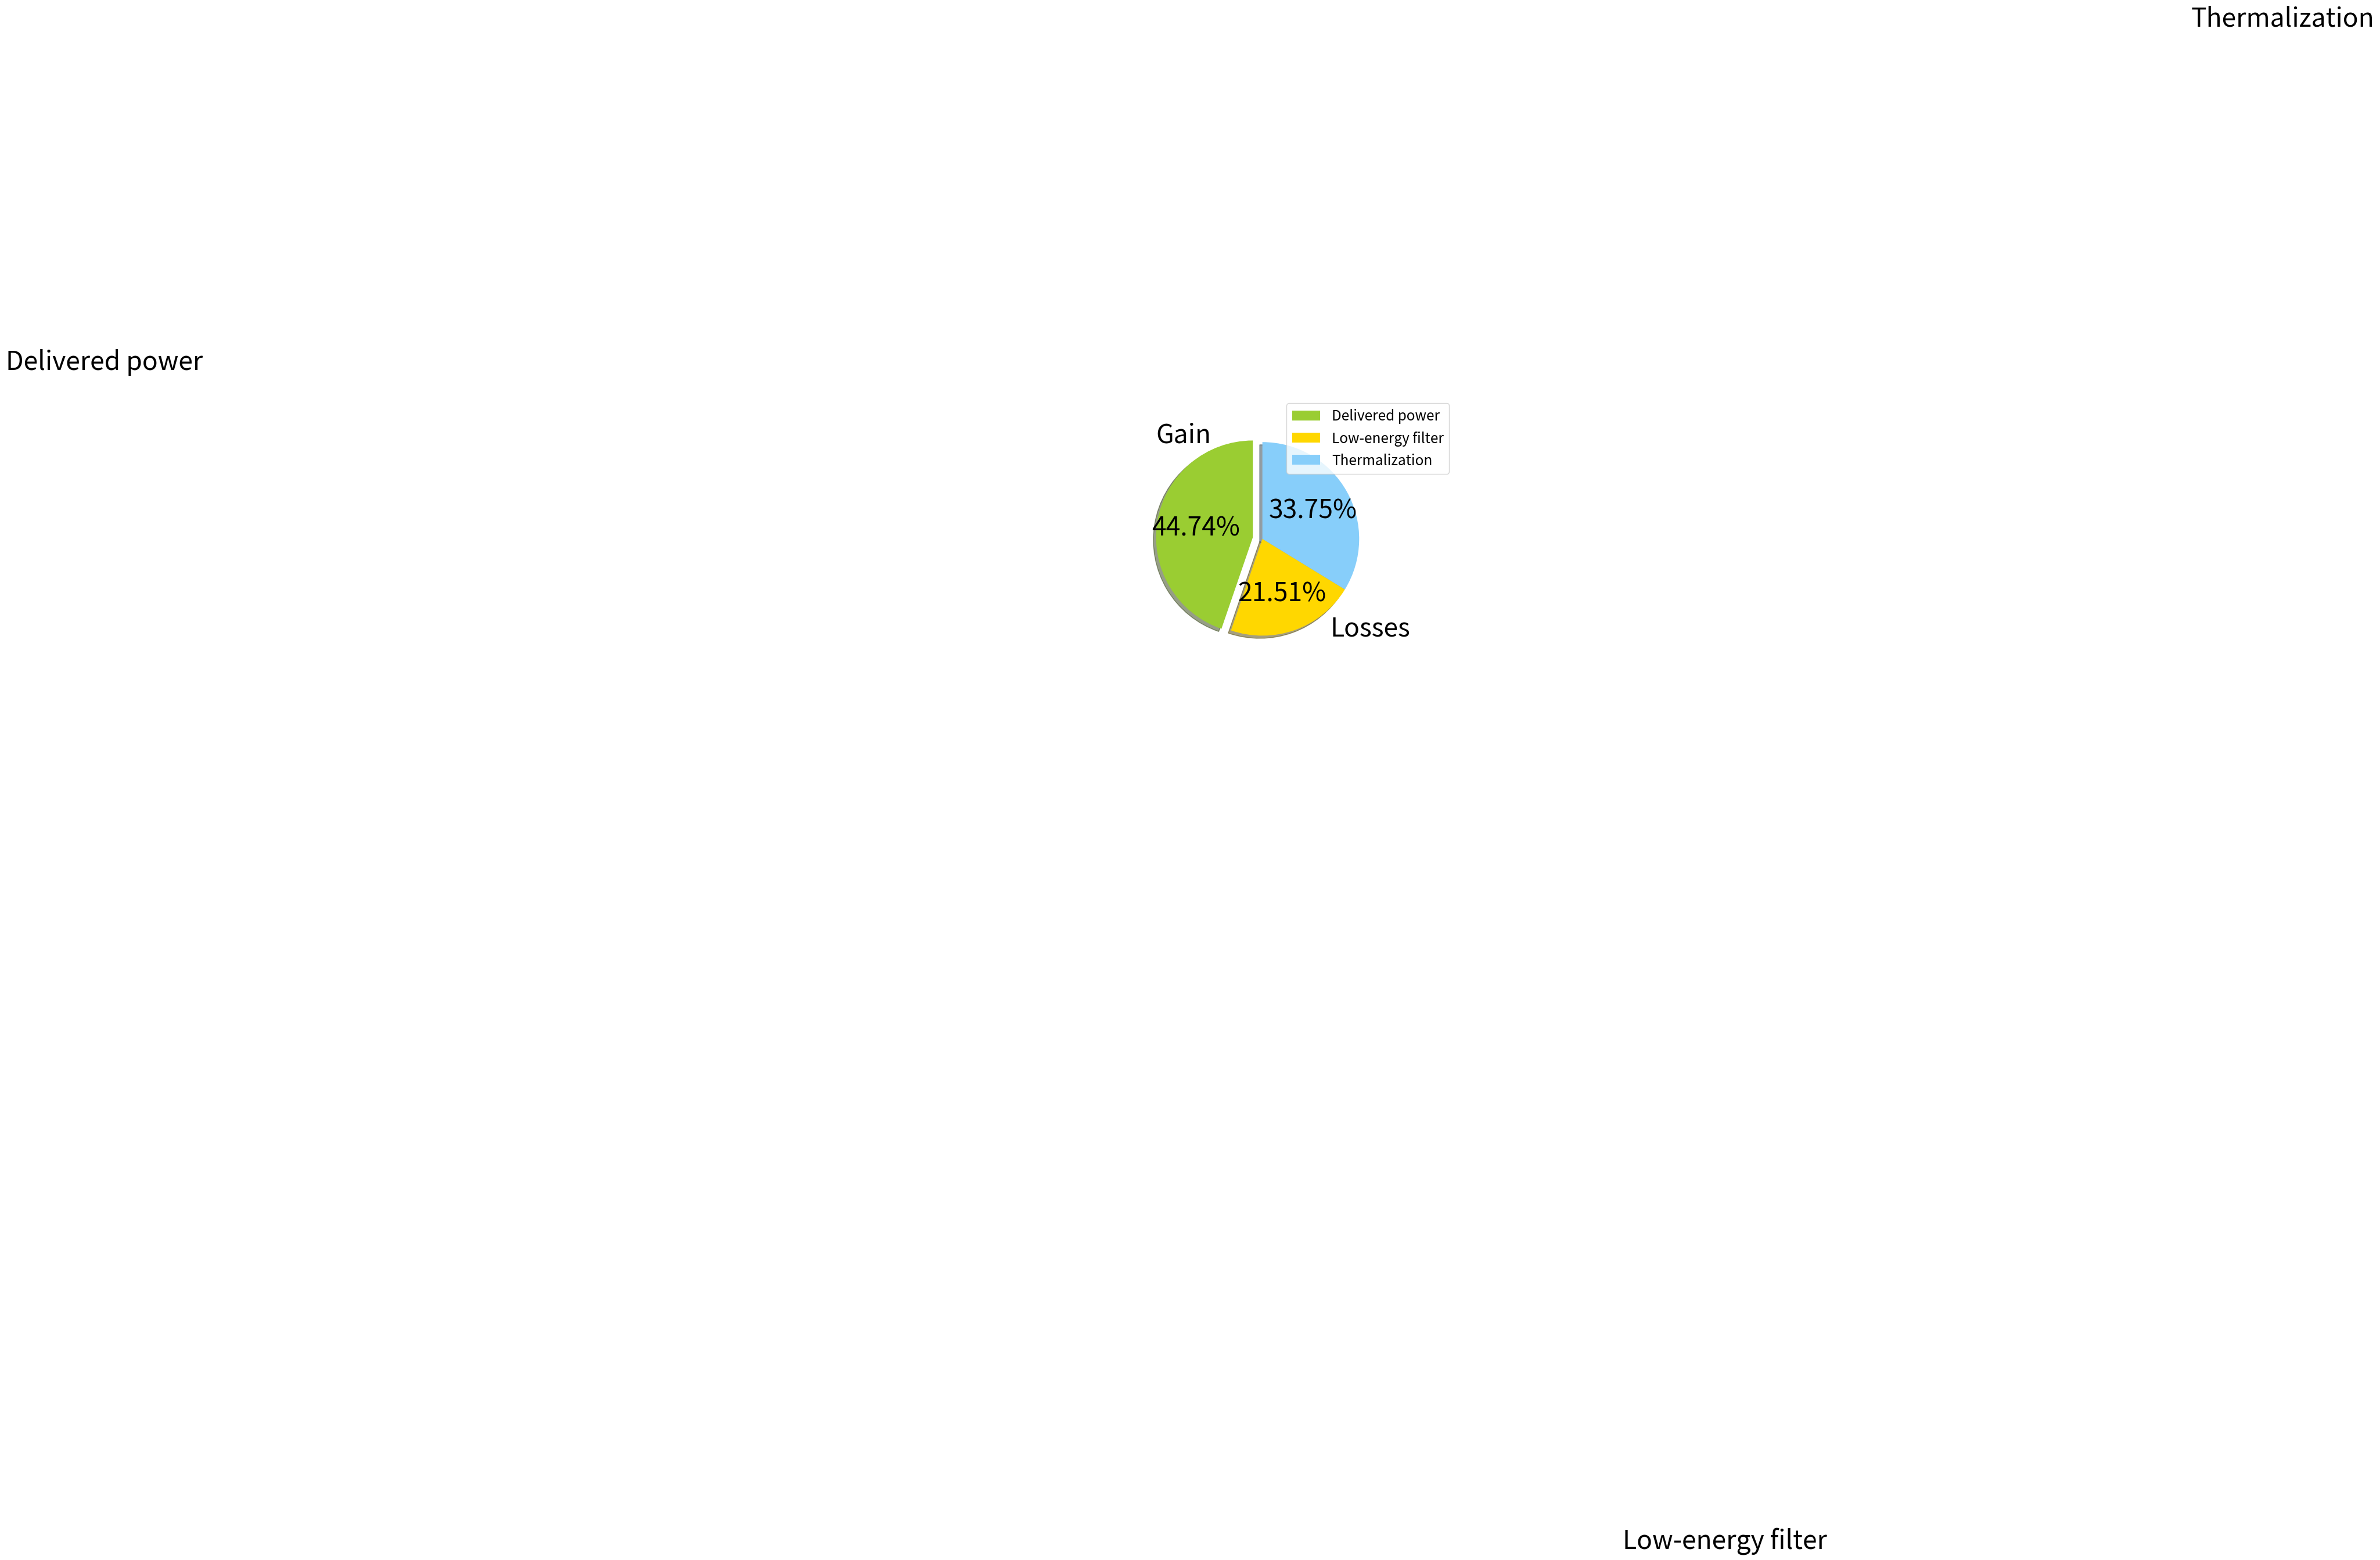

This figure's Python source:
import numpy as np
import matplotlib.pyplot as plt

# The slices will be ordered and plotted counter-clockwise.
labels = ['Delivered power', 'Low-energy filter', 'Thermalization']
sizes = [44.73, 21.51, 33.74]
colors = ['yellowgreen', 'gold', 'lightskyblue']
explode = (0.1, 0, 0) # only "explode" the 2nd slice (i.e. 'Hogs')

plt.rcParams['font.size'] = 32.0

plt.text(-1.1, 1, 'Gain', size=32)
plt.text(0.7, -1, 'Losses', size=32)

# set labeldistance=11 to large value: do not show labels on pie plot
plt.pie(sizes, explode=explode, labels = labels, colors=colors, autopct='%1.2f%%', shadow=True, startangle=90, labeldistance=11)

plt.legend(prop={'size':17.5}, loc=(0.6,0.8))

# Set aspect ratio to be equal so that pie is drawn as a circle.
plt.axis('equal')

plt.savefig('pie_cart1.pdf')
plt.show()
